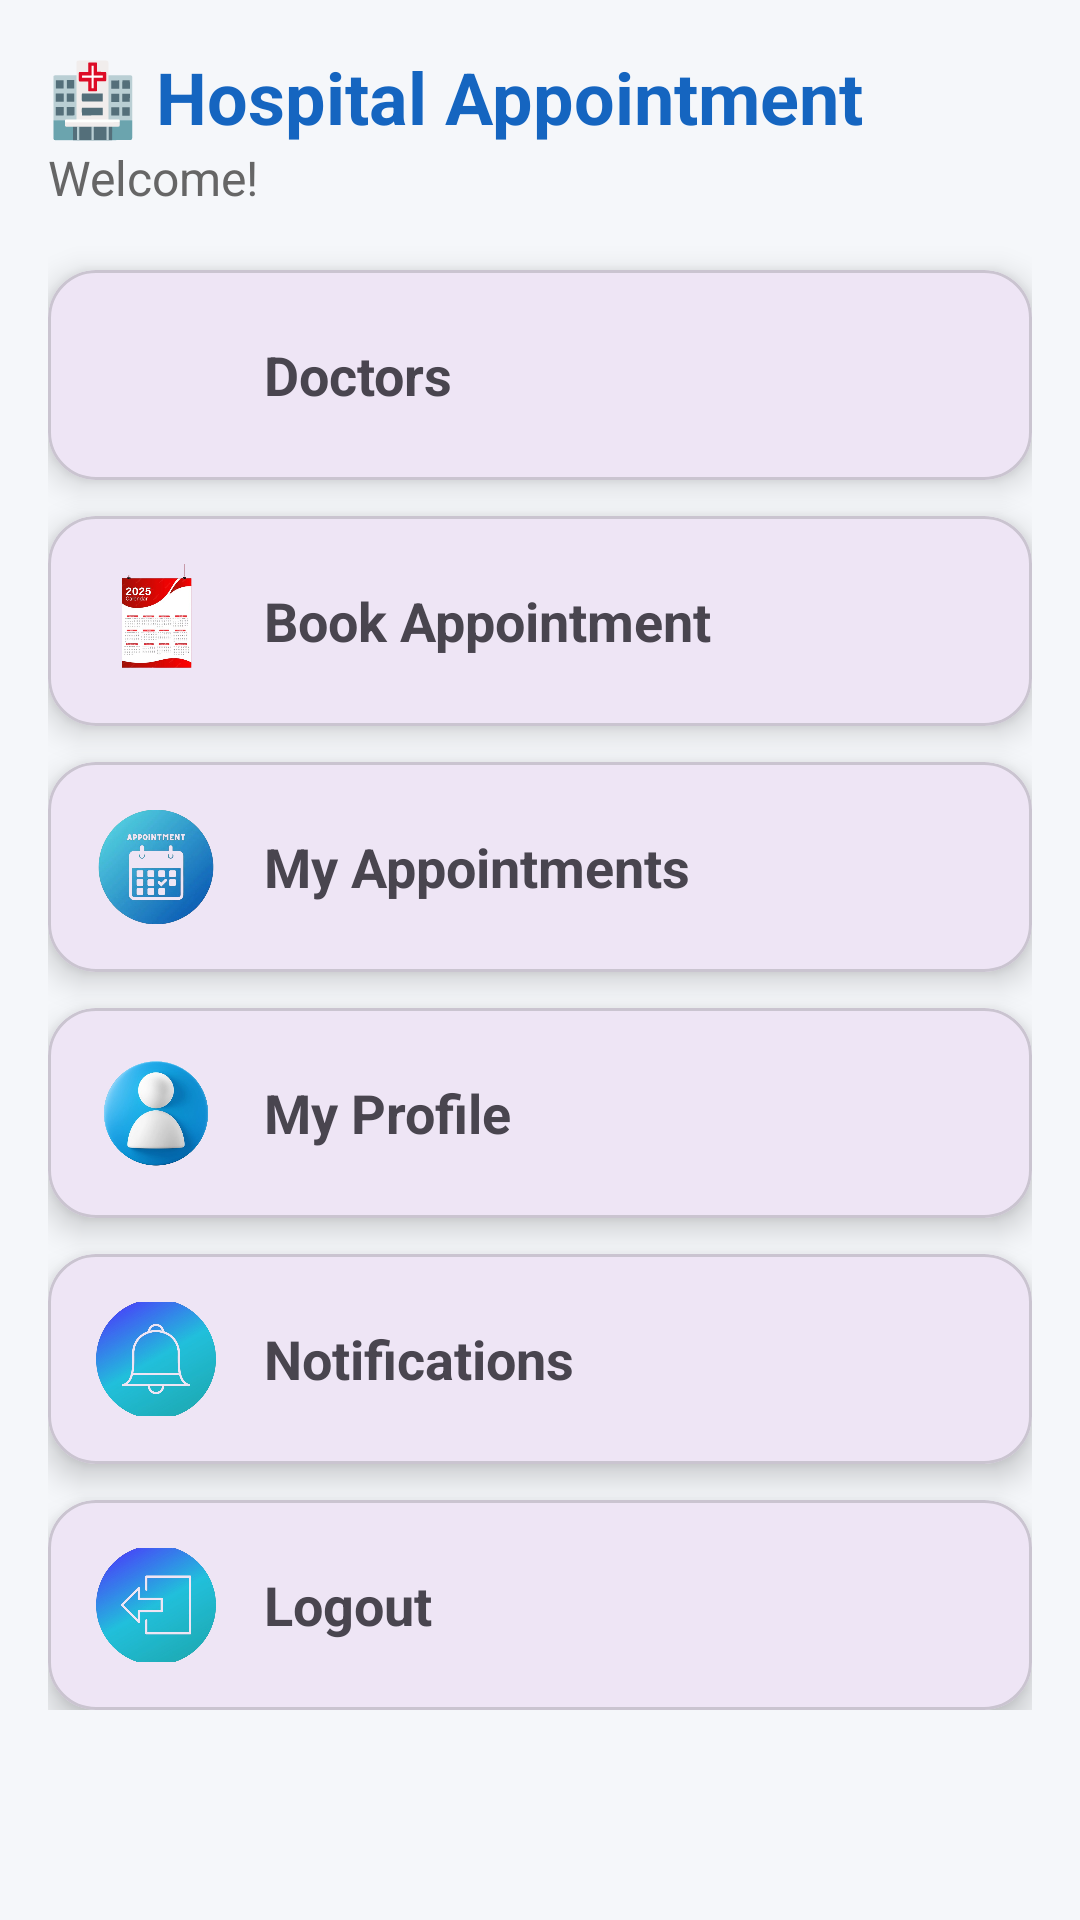

Layout XML and referenced resources for this Android screen:
<!-- AndroidManifest.xml: application theme Theme.HospitalAppointmentSystem -->
<!-- res/layout/activity_dashboard.xml -->
<?xml version="1.0" encoding="utf-8"?>
<ScrollView xmlns:android="http://schemas.android.com/apk/res/android"
    xmlns:app="http://schemas.android.com/apk/res-auto"
    android:layout_width="match_parent"
    android:layout_height="match_parent"
    android:background="#F5F7FA">

    <LinearLayout
        android:layout_width="match_parent"
        android:layout_height="wrap_content"
        android:orientation="vertical"
        android:padding="16dp">

        
        <TextView
            android:layout_width="wrap_content"
            android:layout_height="wrap_content"
            android:text="🏥 Hospital Appointment"
            android:gravity="center"
            android:textSize="24sp"
            android:textStyle="bold"
            android:textColor="#1565C0"/>

        <TextView
            android:layout_width="wrap_content"
            android:layout_height="wrap_content"
            android:text="Welcome!"
            android:textSize="16sp"
            android:textColor="#666666"
            android:layout_marginBottom="20dp"/>

        
        <com.google.android.material.card.MaterialCardView
            android:id="@+id/cardDoctors"
            android:layout_width="match_parent"
            android:layout_height="wrap_content"
            android:layout_marginBottom="12dp"
            app:cardCornerRadius="16dp"
            app:cardElevation="6dp">

            <LinearLayout
                android:layout_width="match_parent"
                android:layout_height="70dp"
                android:gravity="center_vertical"
                android:padding="16dp">

                <ImageView
                    android:layout_width="40dp"
                    android:layout_height="40dp"
                    android:src="@drawable/doctor"/>

                <TextView
                    android:layout_width="wrap_content"
                    android:layout_height="wrap_content"
                    android:text="Doctors"
                    android:textSize="18sp"
                    android:textStyle="bold"
                    android:layout_marginStart="16dp"/>
            </LinearLayout>
        </com.google.android.material.card.MaterialCardView>

        
        <com.google.android.material.card.MaterialCardView
            android:id="@+id/cardBook"
            android:layout_width="match_parent"
            android:layout_height="wrap_content"
            android:layout_marginBottom="12dp"
            app:cardCornerRadius="16dp"
            app:cardElevation="6dp">

            <LinearLayout
                android:layout_width="match_parent"
                android:layout_height="70dp"
                android:gravity="center_vertical"
                android:padding="16dp">

                <ImageView
                    android:layout_width="40dp"
                    android:layout_height="40dp"
                    android:src="@drawable/calender"/>

                <TextView
                    android:layout_width="wrap_content"
                    android:layout_height="wrap_content"
                    android:text="Book Appointment"
                    android:textSize="18sp"
                    android:textStyle="bold"
                    android:layout_marginStart="16dp"/>
            </LinearLayout>
        </com.google.android.material.card.MaterialCardView>

        
        <com.google.android.material.card.MaterialCardView
            android:id="@+id/cardMyAppointments"
            android:layout_width="match_parent"
            android:layout_height="wrap_content"
            android:layout_marginBottom="12dp"
            app:cardCornerRadius="16dp"
            app:cardElevation="6dp">

            <LinearLayout
                android:layout_width="match_parent"
                android:layout_height="70dp"
                android:gravity="center_vertical"
                android:padding="16dp">

                <ImageView
                    android:layout_width="40dp"
                    android:layout_height="40dp"
                    android:src="@drawable/appointment"/>

                <TextView
                    android:layout_width="wrap_content"
                    android:layout_height="wrap_content"
                    android:text="My Appointments"
                    android:textSize="18sp"
                    android:textStyle="bold"
                    android:layout_marginStart="16dp"/>
            </LinearLayout>
        </com.google.android.material.card.MaterialCardView>

        
        <com.google.android.material.card.MaterialCardView
            android:id="@+id/cardProfile"
            android:layout_width="match_parent"
            android:layout_height="wrap_content"
            android:layout_marginBottom="12dp"
            app:cardCornerRadius="16dp"
            app:cardElevation="6dp">

            <LinearLayout
                android:layout_width="match_parent"
                android:layout_height="70dp"
                android:gravity="center_vertical"
                android:padding="16dp">

                <ImageView
                    android:layout_width="40dp"
                    android:layout_height="40dp"
                    android:src="@drawable/profile"/>

                <TextView
                    android:layout_width="wrap_content"
                    android:layout_height="wrap_content"
                    android:text="My Profile"
                    android:textSize="18sp"
                    android:textStyle="bold"
                    android:layout_marginStart="16dp"/>
            </LinearLayout>
        </com.google.android.material.card.MaterialCardView>

        
        <com.google.android.material.card.MaterialCardView
            android:id="@+id/cardNotification"
            android:layout_width="match_parent"
            android:layout_height="wrap_content"
            android:layout_marginBottom="12dp"
            app:cardCornerRadius="16dp"
            app:cardElevation="6dp">

            <LinearLayout
                android:layout_width="match_parent"
                android:layout_height="70dp"
                android:gravity="center_vertical"
                android:padding="16dp">

                <ImageView
                    android:layout_width="40dp"
                    android:layout_height="40dp"
                    android:src="@drawable/notification" />

                <TextView
                    android:layout_width="wrap_content"
                    android:layout_height="wrap_content"
                    android:text="Notifications"
                    android:textSize="18sp"
                    android:textStyle="bold"
                    android:layout_marginStart="16dp" />

            </LinearLayout>

        </com.google.android.material.card.MaterialCardView>









        <com.google.android.material.card.MaterialCardView
            android:id="@+id/cardLogout"
            android:layout_width="match_parent"
            android:layout_height="wrap_content"
            app:cardCornerRadius="16dp"
            app:cardElevation="6dp">




            <LinearLayout
                android:layout_width="match_parent"
                android:layout_height="70dp"
                android:gravity="center_vertical"
                android:padding="16dp">

                <ImageView
                    android:layout_width="40dp"
                    android:layout_height="40dp"
                    android:src="@drawable/logout"/>

                <TextView
                    android:layout_width="wrap_content"
                    android:layout_height="wrap_content"
                    android:text="Logout"
                    android:textSize="18sp"
                    android:textStyle="bold"
                    android:layout_marginStart="16dp"/>
            </LinearLayout>
        </com.google.android.material.card.MaterialCardView>

    </LinearLayout>

</ScrollView>
<!-- resources referenced by this layout -->
<resources>
  <!-- drawable appointment: png bitmap (drawable, 180424 bytes) -->
  <!-- drawable calender: png bitmap (drawable, 179109 bytes) -->
  <!-- drawable logout: png bitmap (drawable, 171232 bytes) -->
  <!-- drawable notification: png bitmap (drawable, 180145 bytes) -->
  <!-- drawable profile: png bitmap (drawable, 162967 bytes) -->
  <style name="Theme.HospitalAppointmentSystem" parent="Base.Theme.HospitalAppointmentSystem" />
  <style name="Base.Theme.HospitalAppointmentSystem" parent="Theme.Material3.DayNight.NoActionBar">
          
          
      </style>
</resources>
